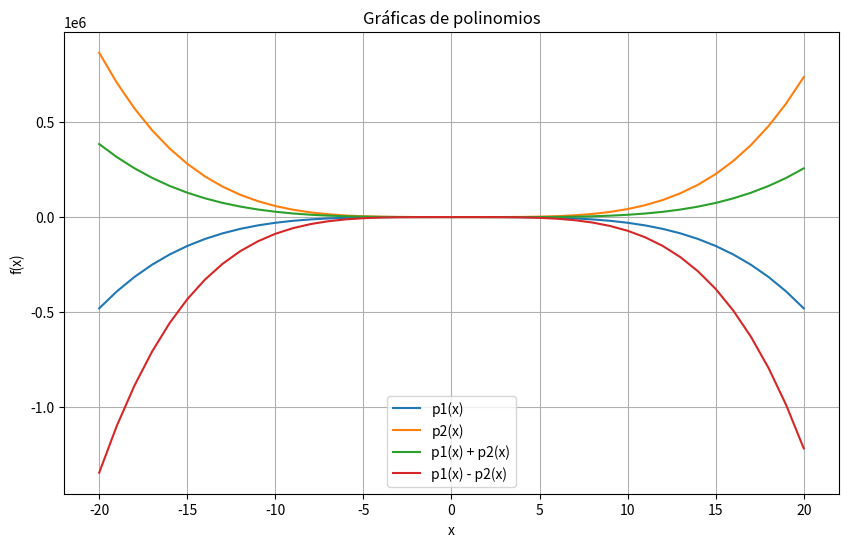
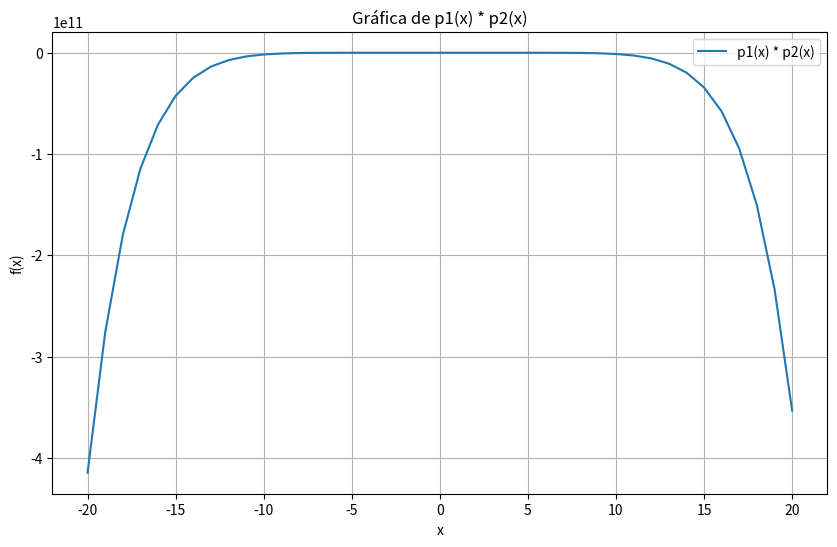

Python code for these plots, in order:
import matplotlib.pyplot as plt
from itertools import zip_longest

class Polynomial:
    def __init__(self, *coefficients):
        """Input: coefficients are in the form a_n, ..., a_1, a_0"""
        self.coefficients = list(coefficients)  # tuple is turned into a list

    def __repr__(self):
        """Method to return the canonical string representation of a polynomial."""
        return "Polynomial" + str(self.coefficients)

    def __call__(self, x):
        """Make the polynomial instance callable."""
        res = 0
        for coeff in self.coefficients:
            res = res * x + coeff
        return res

    def degree(self):
        """Return the degree of the polynomial."""
        return len(self.coefficients) - 1

    def __add__(self, other):
        """Overload the + operator for polynomial addition."""
        c1 = self.coefficients[::-1]
        c2 = other.coefficients[::-1]
        res = [sum(t) for t in zip_longest(c1, c2, fillvalue=0)]
        return Polynomial(*res[::-1])

    def __sub__(self, other):
        """Overload the - operator for polynomial subtraction."""
        c1 = self.coefficients[::-1]
        c2 = other.coefficients[::-1]
        res = [t1 - t2 for t1, t2 in zip_longest(c1, c2, fillvalue=0)]
        return Polynomial(*res[::-1])

    def __mul__(self, other):
        """Overload the * operator for polynomial multiplication."""
        result_coeffs = [0] * (self.degree() + other.degree() + 1)
        for i, self_coeff in enumerate(self.coefficients):
            for j, other_coeff in enumerate(other.coefficients):
                result_coeffs[i + j] += self_coeff * other_coeff
        return Polynomial(*result_coeffs)

    def __str__(self):
        """Convert the polynomial to a human-readable string."""
        def x_expr(degree):
            if degree == 0:
                return ""
            elif degree == 1:
                return "x"
            else:
                return f"x^{degree}"

        degree = len(self.coefficients) - 1
        terms = []
        for i, coeff in enumerate(self.coefficients):
            if coeff == 0:
                continue
            term = ""
            if coeff < 0:
                term += "-"
            elif terms:
                term += "+"
            if abs(coeff) != 1 or i == degree:
                term += str(abs(coeff))
            term += x_expr(degree - i)
            terms.append(term)
        return "".join(terms) if terms else "0"

p1 = Polynomial(-3, 0, 0, 2, -7)
p2 = Polynomial(5, -8, 0,0, 10)

print(f"p1(x) = {p1}")
print(f"p2(x) = {p2}")

p_sum = p1 + p2
p_diff = p1 - p2
p_prod = p1 * p2

print(f"p1(x) + p2(x) = {p_sum}")
print(f"p1(x) - p2(x) = {p_diff}")
print(f"p1(x) * p2(x) = {p_prod}")

X = list(range(-20, 21))

F_p1 = [p1(x) for x in X]
F_p2 = [p2(x) for x in X]
F_p_sum = [p_sum(x) for x in X]
F_p_diff = [p_diff(x) for x in X]
F_p_prod = [p_prod(x) for x in X]

# Grafica 1
plt.figure(figsize=(10, 6))
plt.plot(X, F_p1, label="p1(x)")
plt.plot(X, F_p2, label="p2(x)")
plt.plot(X, F_p_sum, label="p1(x) + p2(x)")
plt.plot(X, F_p_diff, label="p1(x) - p2(x)")
plt.xlabel("x")
plt.ylabel("f(x)")
plt.title("Gráficas de polinomios")
plt.legend()
plt.grid(True)
plt.show()

# Grafica 2
plt.figure(figsize=(10, 6))
plt.plot(X, F_p_prod, label="p1(x) * p2(x)")
plt.xlabel("x")
plt.ylabel("f(x)")
plt.title("Gráfica de p1(x) * p2(x)")
plt.legend()
plt.grid(True)
plt.show()
